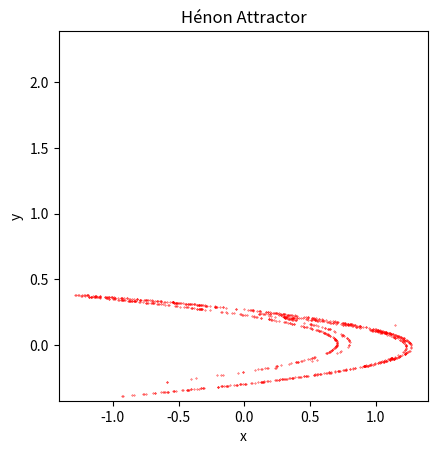

This figure's Python source:
import matplotlib.pyplot as plt
import numpy as np



fig, ax = plt.subplots()
num_steps = 1000

a = 1.4 
b = 0.3
x = 0.5 
y = 0.5
for i in range(num_steps):
   xx = y + 1. - a*x*x
   yy = b*x
   x=xx
   y=yy
   ax.scatter(xx,yy,c='red', s=0.1)

# Plot
ax.set(xlabel='x', ylabel='y')
plt.title("Hénon Attractor")
plt.axis('square')
#plt.axis('scaled')
plt.show()
